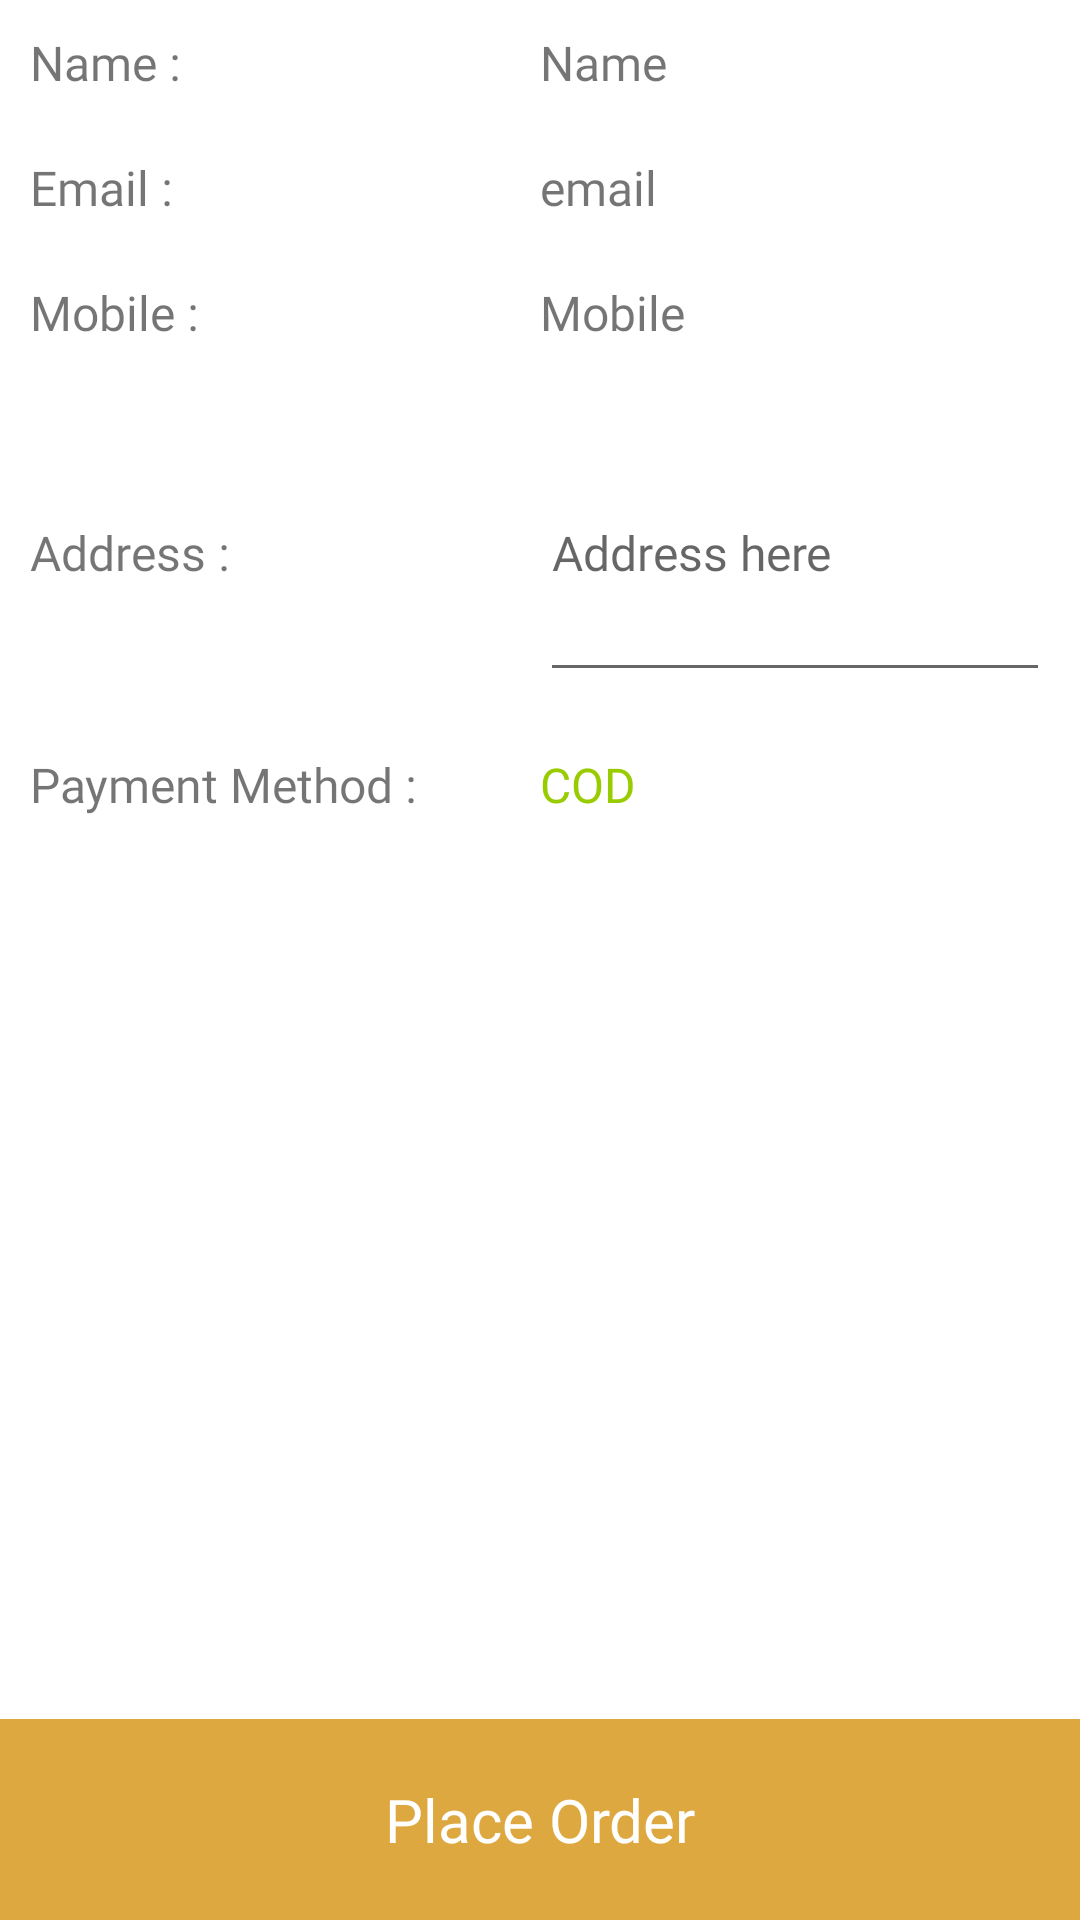

Write the Android layout XML for this screen, with the resource values it uses.
<!-- AndroidManifest.xml: application theme Theme.KItabmart -->
<!-- res/layout/activity_place_order.xml -->
<?xml version="1.0" encoding="utf-8"?>
<LinearLayout xmlns:android="http://schemas.android.com/apk/res/android"
    xmlns:app="http://schemas.android.com/apk/res-auto"
    xmlns:tools="http://schemas.android.com/tools"
    android:layout_width="match_parent"
    android:layout_height="match_parent"
    android:orientation="vertical"
    tools:context=".PlaceOrderActivity">



    <LinearLayout
        android:layout_width="match_parent"
        android:layout_height="0dp"
        android:orientation="vertical"
        android:layout_weight="1">

        <LinearLayout
            android:layout_width="match_parent"
            android:layout_height="wrap_content"
            android:padding="10dp"
            android:orientation="horizontal">

            <TextView
                android:layout_width="0dp"
                android:layout_height="wrap_content"
                android:layout_weight="1"
                android:text="Name : "
                android:textSize="16dp"
                android:fontFamily="@font/montserrat_regular"/>

            <TextView
                android:id="@+id/name"
                android:layout_width="0dp"
                android:layout_height="wrap_content"
                android:layout_weight="1"
                android:text="Name"
                android:textSize="16dp"
                android:fontFamily="@font/montserrat_regular"/>


        </LinearLayout>

        <LinearLayout
            android:layout_width="match_parent"
            android:layout_height="wrap_content"
            android:padding="10dp"
            android:orientation="horizontal">

            <TextView
                android:layout_width="0dp"
                android:layout_height="wrap_content"
                android:layout_weight="1"
                android:text="Email : "
                android:textSize="16dp"
                android:fontFamily="@font/montserrat_regular"/>

            <TextView
                android:id="@+id/email"
                android:layout_width="0dp"
                android:layout_height="wrap_content"
                android:layout_weight="1"
                android:text="email"
                android:textSize="16dp"
                android:fontFamily="@font/montserrat_regular"/>


        </LinearLayout>

        <LinearLayout
            android:layout_width="match_parent"
            android:layout_height="wrap_content"
            android:padding="10dp"
            android:orientation="horizontal">

            <TextView
                android:layout_width="0dp"
                android:layout_height="wrap_content"
                android:layout_weight="1"
                android:text="Mobile : "
                android:textSize="16dp"
                android:fontFamily="@font/montserrat_regular"/>

            <TextView
                android:id="@+id/mobile"
                android:layout_width="0dp"
                android:layout_height="wrap_content"
                android:layout_weight="1"
                android:text="Mobile"
                android:textSize="16dp"
                android:fontFamily="@font/montserrat_regular"/>


        </LinearLayout>


        <LinearLayout
            android:layout_width="match_parent"
            android:layout_height="wrap_content"
            android:padding="10dp"
            android:orientation="horizontal">

            <TextView
                android:layout_width="0dp"
                android:layout_height="wrap_content"
                android:layout_weight="1"
                android:text="Address : "
                android:textSize="16dp"
                android:fontFamily="@font/montserrat_regular"/>

            <EditText
                android:id="@+id/add"
                android:layout_width="0dp"
                android:layout_height="wrap_content"
                android:layout_weight="1"
                android:hint="Address here"
                android:textSize="16dp"
                android:lines="4"
                android:fontFamily="@font/montserrat_regular"/>

        </LinearLayout>


        <LinearLayout
            android:layout_width="match_parent"
            android:layout_height="wrap_content"
            android:padding="10dp"
            android:orientation="horizontal">

            <TextView
                android:layout_width="0dp"
                android:layout_height="wrap_content"
                android:layout_weight="1"
                android:text="Payment Method : "
                android:textSize="16dp"
                android:fontFamily="@font/montserrat_regular"/>

            <TextView
                android:layout_width="0dp"
                android:layout_height="wrap_content"
                android:layout_weight="1"
                android:text="COD"
                android:textColor="@android:color/holo_green_light"
                android:textSize="16dp"
                android:fontFamily="@font/montserrat_regular"/>

        </LinearLayout>

        <androidx.recyclerview.widget.RecyclerView
            android:id="@+id/rv"
            android:layout_width="match_parent"
            android:layout_height="match_parent"
            app:layoutManager="androidx.recyclerview.widget.LinearLayoutManager"/>

    </LinearLayout>

    <TextView
        android:id="@+id/place"
        android:layout_width="match_parent"
        android:layout_height="wrap_content"
        android:text="Place Order"
        android:textColor="@color/white"
        android:textSize="20dp"
        android:fontFamily="@font/montserrat_semibold"
        android:background="@color/Thistle"
        android:gravity="center"
        android:padding="20dp"/>

</LinearLayout>
<!-- resources referenced by this layout -->
<resources>
  <color name="Thistle">#dda83f</color>
  <color name="white">#FFFFFFFF</color>
  <style name="Theme.KItabmart" parent="Theme.MaterialComponents.DayNight.NoActionBar">
          
          <item name="colorPrimary">@color/purple_500</item>
          <item name="colorPrimaryVariant">@color/purple_700</item>
          <item name="colorOnPrimary">@color/white</item>
          
          <item name="colorSecondary">@color/teal_200</item>
          <item name="colorSecondaryVariant">@color/teal_700</item>
          <item name="colorOnSecondary">@color/black</item>
          
          <item name="android:statusBarColor" tools:targetApi="l">?attr/colorPrimaryVariant</item>
          
      </style>
  <color name="purple_500">#FF6200EE</color>
  <color name="purple_700">#FF3700B3</color>
  <color name="teal_200">#FF03DAC5</color>
  <color name="teal_700">#FF018786</color>
  <color name="black">#FF000000</color>
</resources>
